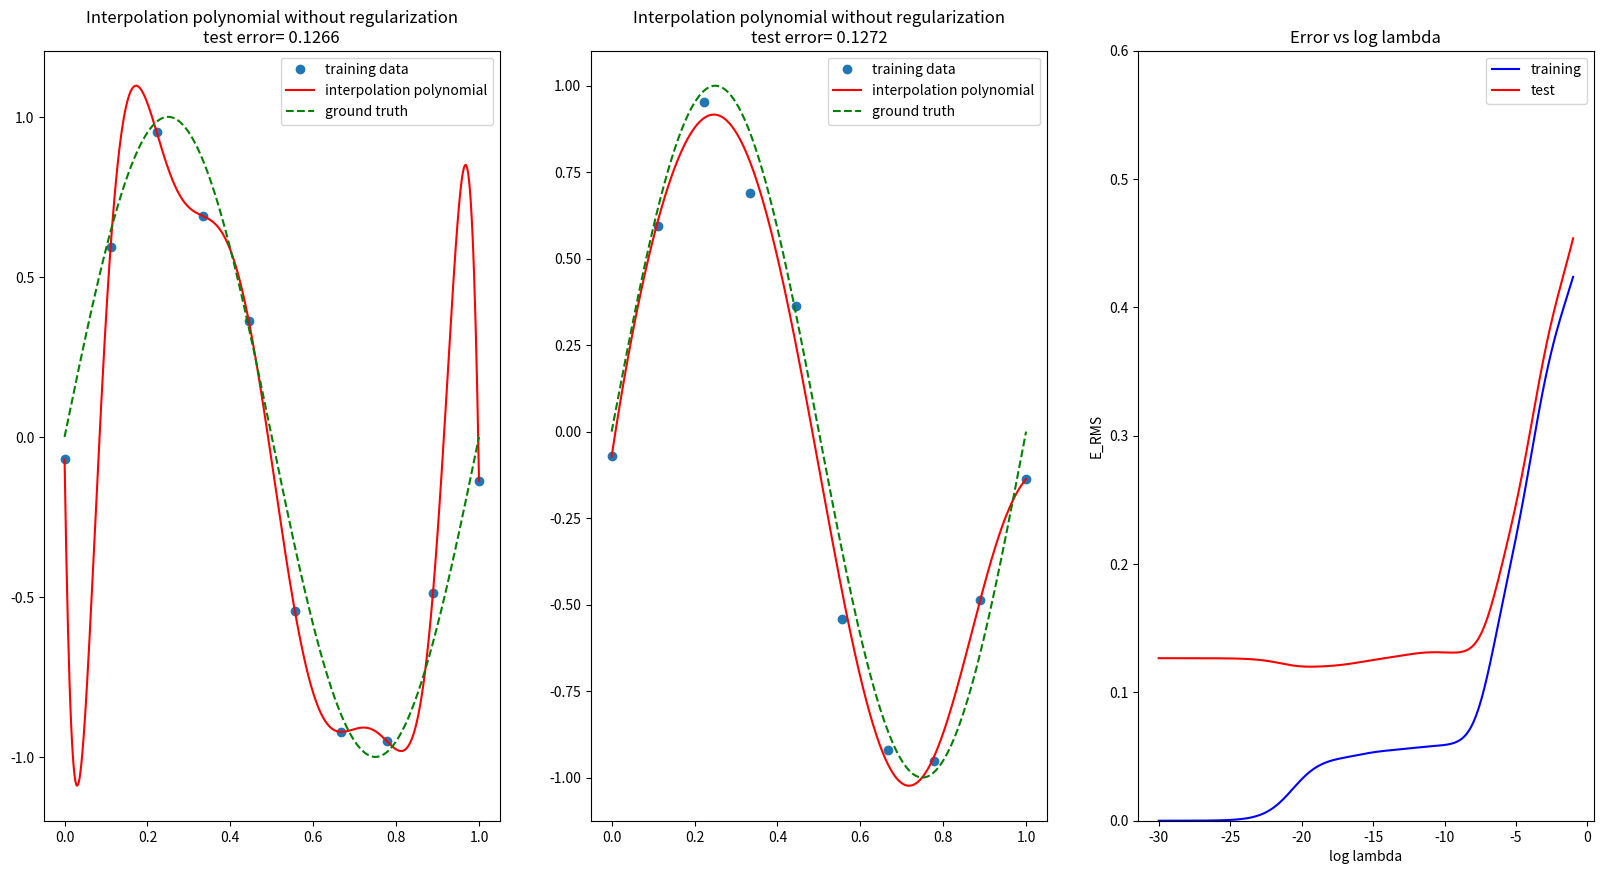

Recreate this plot in Python.
import numpy as np
import matplotlib.pyplot as plt


np.random.seed(1337) # For reproducibility

def sample_function(f, samplesize, mean = 0, sigma = 1):
    ''' We generate pairs two vectors x and f(x) + normalerror'''
    
    x = np.linspace(0,1,samplesize) #This choice is arbitary
    function = f(x)
    error = np.random.normal(mean, sigma , samplesize)
    return x, function + error


def polynomial(X, coefficients):
    polynomial = np.zeros(len(X))
    for k in range(len(coefficients)):
        polynomial += coefficients[k]*X**k # Numerically not ideal
    return polynomial

def RMSerror(x,y, coefficients):
    return np.linalg.norm(y-polynomial(x,coefficients))/np.sqrt(len(x))
    

def linear_regression(x,y, degree = 30, regularizer = 1e-4):
    ''' Interpolate using a polynomial regression function '''
    A = np.zeros((len(x),degree + 1))
    for k in range(len(x)):
        A[k] = x[k] ** np.arange(degree + 1)
    
    ''' Solving a linear system, since computing the matrix inverse is 
    numerically unstable and evil in general '''
    coefficients = np.linalg.solve(A.T@A + regularizer*np.identity(degree + 1)
                                    , A.T@y)
    
    return coefficients


'''
Define Parameters here
'''
N = 10  # Number of points to be sampled
M = 9  # Maximal interpolation degree
mean, sigma = 0, 1e-1 # Mean and standard deviation of the error term

def f(x):
    return np.sin(2*np.pi*x)

x, y  = sample_function(f, N, mean, sigma)
_, y_test = sample_function(f, N, mean, sigma)

loglambdas = np.linspace(-30,-1,300)
lambdas = np.exp(loglambdas)

training_errors = np.zeros(len(lambdas))
test_errors = np.zeros(len(lambdas))
for k in range(len(lambdas)):
    coefficients = linear_regression(x,y, regularizer = lambdas[k])
    training_errors[k] = RMSerror(x,y, coefficients)
    test_errors[k] = RMSerror(x,y_test, coefficients)

X = np.linspace(0,1,500)

optimal_lambda = lambdas[np.argmin(test_errors)]
optimal_coeff = linear_regression(x,y, M, optimal_lambda)

plt.figure(figsize=(20, 10))
plt.subplot(131)
plt.plot(x,y,'o', label='training data')
plt.plot(X, polynomial(X, linear_regression(x,y, M, 0)), 'r', label='interpolation polynomial')
plt.plot(X, f(X), 'g--', label='ground truth')
plt.title('Interpolation polynomial without regularization' 
          + '\ntest error= ' + str(round(RMSerror(x,y_test, linear_regression(x,y, M, 0)),4)))
plt.legend()

plt.subplot(132)
plt.plot(x,y,'o', label='training data')
plt.plot(X, polynomial(X, optimal_coeff), 'r', label='interpolation polynomial')
plt.plot(X, f(X), 'g--', label='ground truth')
plt.title('Interpolation polynomial without regularization' 
          + '\ntest error= ' + str(round(RMSerror(x,y_test, optimal_coeff),4)))
plt.legend()
   
plt.subplot(133)
plt.plot(loglambdas, training_errors, 'b', label='training')
plt.plot(loglambdas, test_errors, 'r', label='test')
plt.title('Error vs log lambda')
plt.xlabel('log lambda')
plt.ylabel('E_RMS')
plt.legend()
x1, x2, y1, y2 = plt.axis()
plt.axis((x1, x2, 0, 0.6))